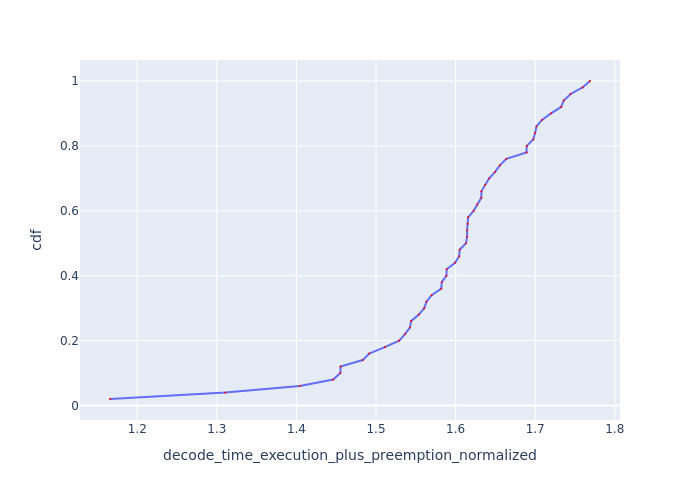

Data behind this chart, as committed beside it:
Request Id, decode_time_execution_plus_preemption_no…, cdf
0_48, 1.166, 0.02
0_49, 1.311, 0.04
0_44, 1.404, 0.06
0_18, 1.446, 0.08
0_17, 1.455, 0.1
0_16, 1.455, 0.12
0_15, 1.483, 0.14
0_20, 1.491, 0.16
0_24, 1.511, 0.18
0_31, 1.529, 0.2
0_14, 1.536, 0.22
0_21, 1.543, 0.24
0_19, 1.544, 0.26
0_7, 1.554, 0.28
0_33, 1.561, 0.3
0_32, 1.563, 0.32
0_22, 1.57, 0.34
0_47, 1.582, 0.36
0_11, 1.583, 0.38
0_29, 1.588, 0.4
0_23, 1.589, 0.42
0_46, 1.599, 0.44
0_10, 1.605, 0.46
0_34, 1.605, 0.48
0_12, 1.613, 0.5
0_35, 1.615, 0.52
0_27, 1.615, 0.54
0_37, 1.615, 0.56
0_13, 1.616, 0.58
0_6, 1.623, 0.6
0_8, 1.627, 0.62
0_25, 1.632, 0.64
0_30, 1.632, 0.66
0_9, 1.637, 0.68
0_4, 1.642, 0.7
0_5, 1.65, 0.72
0_3, 1.656, 0.74
0_1, 1.664, 0.76
0_36, 1.689, 0.78
0_0, 1.689, 0.8
0_2, 1.698, 0.82
0_28, 1.7, 0.84
0_38, 1.702, 0.86
0_26, 1.709, 0.88
0_39, 1.72, 0.9
0_43, 1.733, 0.92
0_40, 1.736, 0.94
0_45, 1.744, 0.96
0_42, 1.76, 0.98
0_41, 1.769, 1.0
